Image classification data set "dataset" (MuhamadAlee/TensorflowJS_CNN on GitHub). Class labels (3): formal shirt, pents, t-shirt.

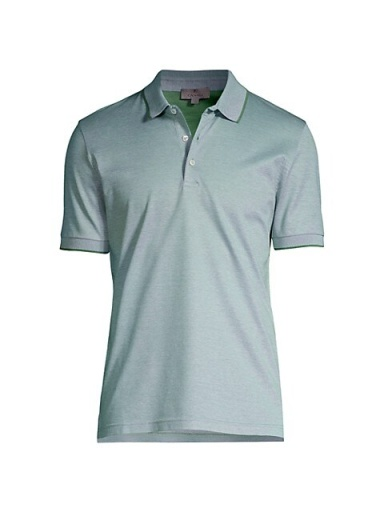
Label: t-shirt

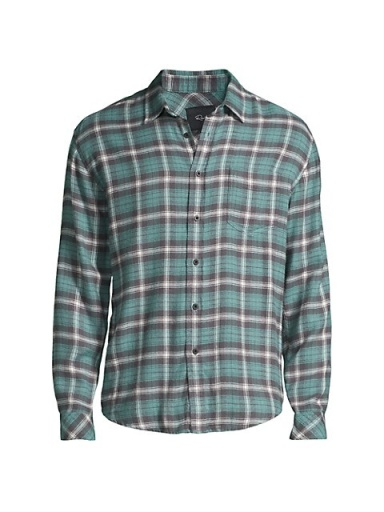
Label: formal shirt

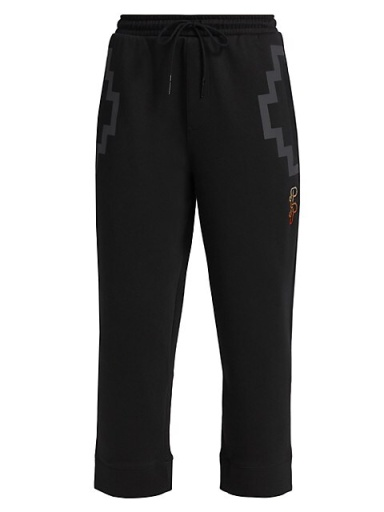
Label: pents

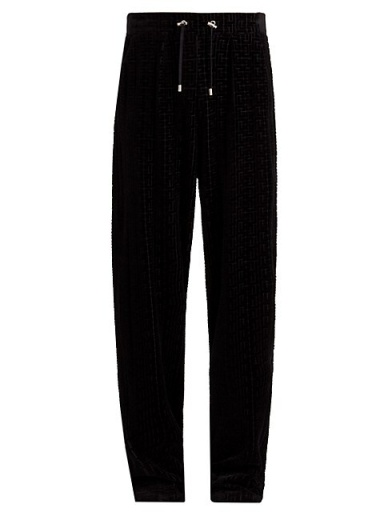
Label: pents

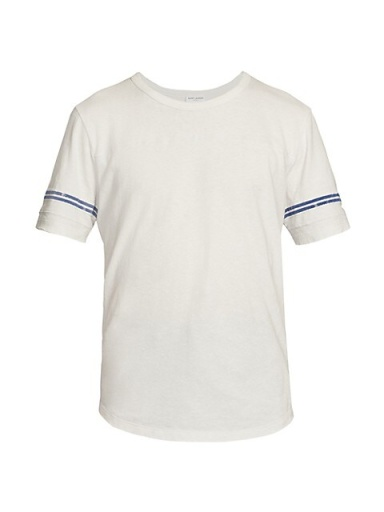
Label: t-shirt

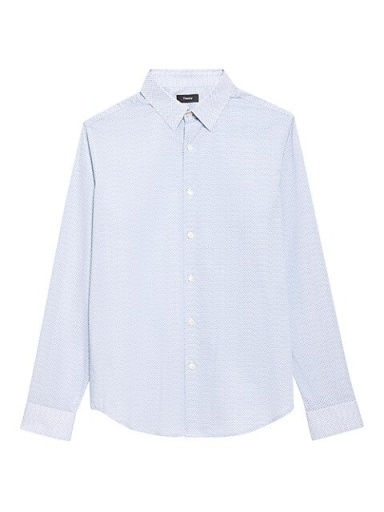
Label: formal shirt
